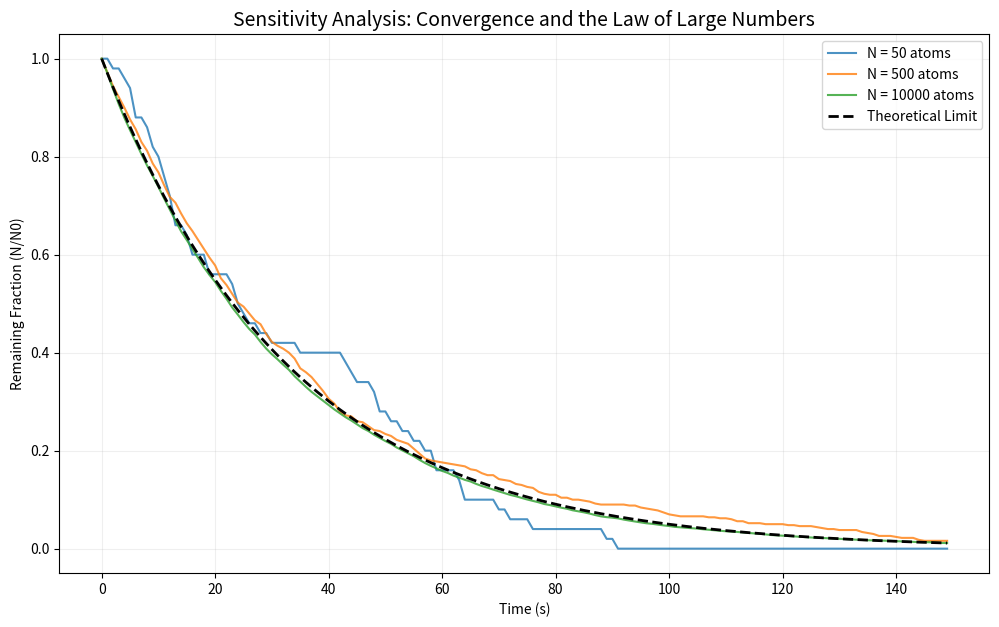

This figure's Python source: (Note: this script raises an exception after producing the figure.)
import numpy as np
import matplotlib.pyplot as plt
import os

# --- LOGIC: THE EXPERIMENT ---
# We want to see how "Noise" disappears as we add more atoms.
populations = [50, 500, 10000]
lam = 0.03
t_max = 150
time_axis = np.arange(t_max)

plt.figure(figsize=(12, 7), dpi=300)

for N in populations:
    current_n = N
    history = [current_n]
    
    for t in range(1, t_max):
        # Stochastic trial
        decayed = np.sum(np.random.random(current_n) < lam)
        current_n -= decayed
        history.append(current_n)
    
    # Normalizing to 1.0 (Percentage) so we can compare them on one graph
    plt.plot(time_axis, np.array(history)/N, label=f'N = {N} atoms', alpha=0.8)

# Add the smooth theoretical line for reference
plt.plot(time_axis, np.exp(-lam * time_axis), 'k--', label='Theoretical Limit', lw=2)

plt.title("Sensitivity Analysis: Convergence and the Law of Large Numbers", fontsize=14)
plt.xlabel("Time (s)")
plt.ylabel("Remaining Fraction (N/N0)")
plt.legend()
plt.grid(alpha=0.2)

# Save the proof of your investigation
script_dir = os.path.dirname(os.path.abspath(__file__))
save_path = os.path.join(script_dir, "results", "sensitivity_analysis.png")
plt.savefig(save_path)

print(f"✅ ANALYSIS COMPLETE: View the convergence at {save_path}")
